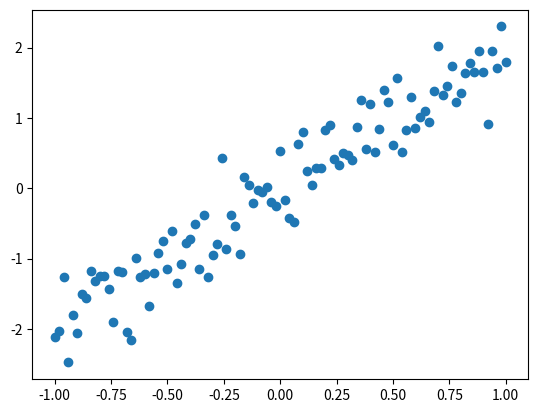

Python code for this plot:
import numpy as np
import matplotlib.pyplot as plt

"""
Usage:
    python visualize_raw_input.py
"""

x_train = np.linspace(-1, 1, 101)
y_train = 2 * x_train + np.random.randn(*x_train.shape) * 0.33

plt.scatter(x_train, y_train)
plt.show()